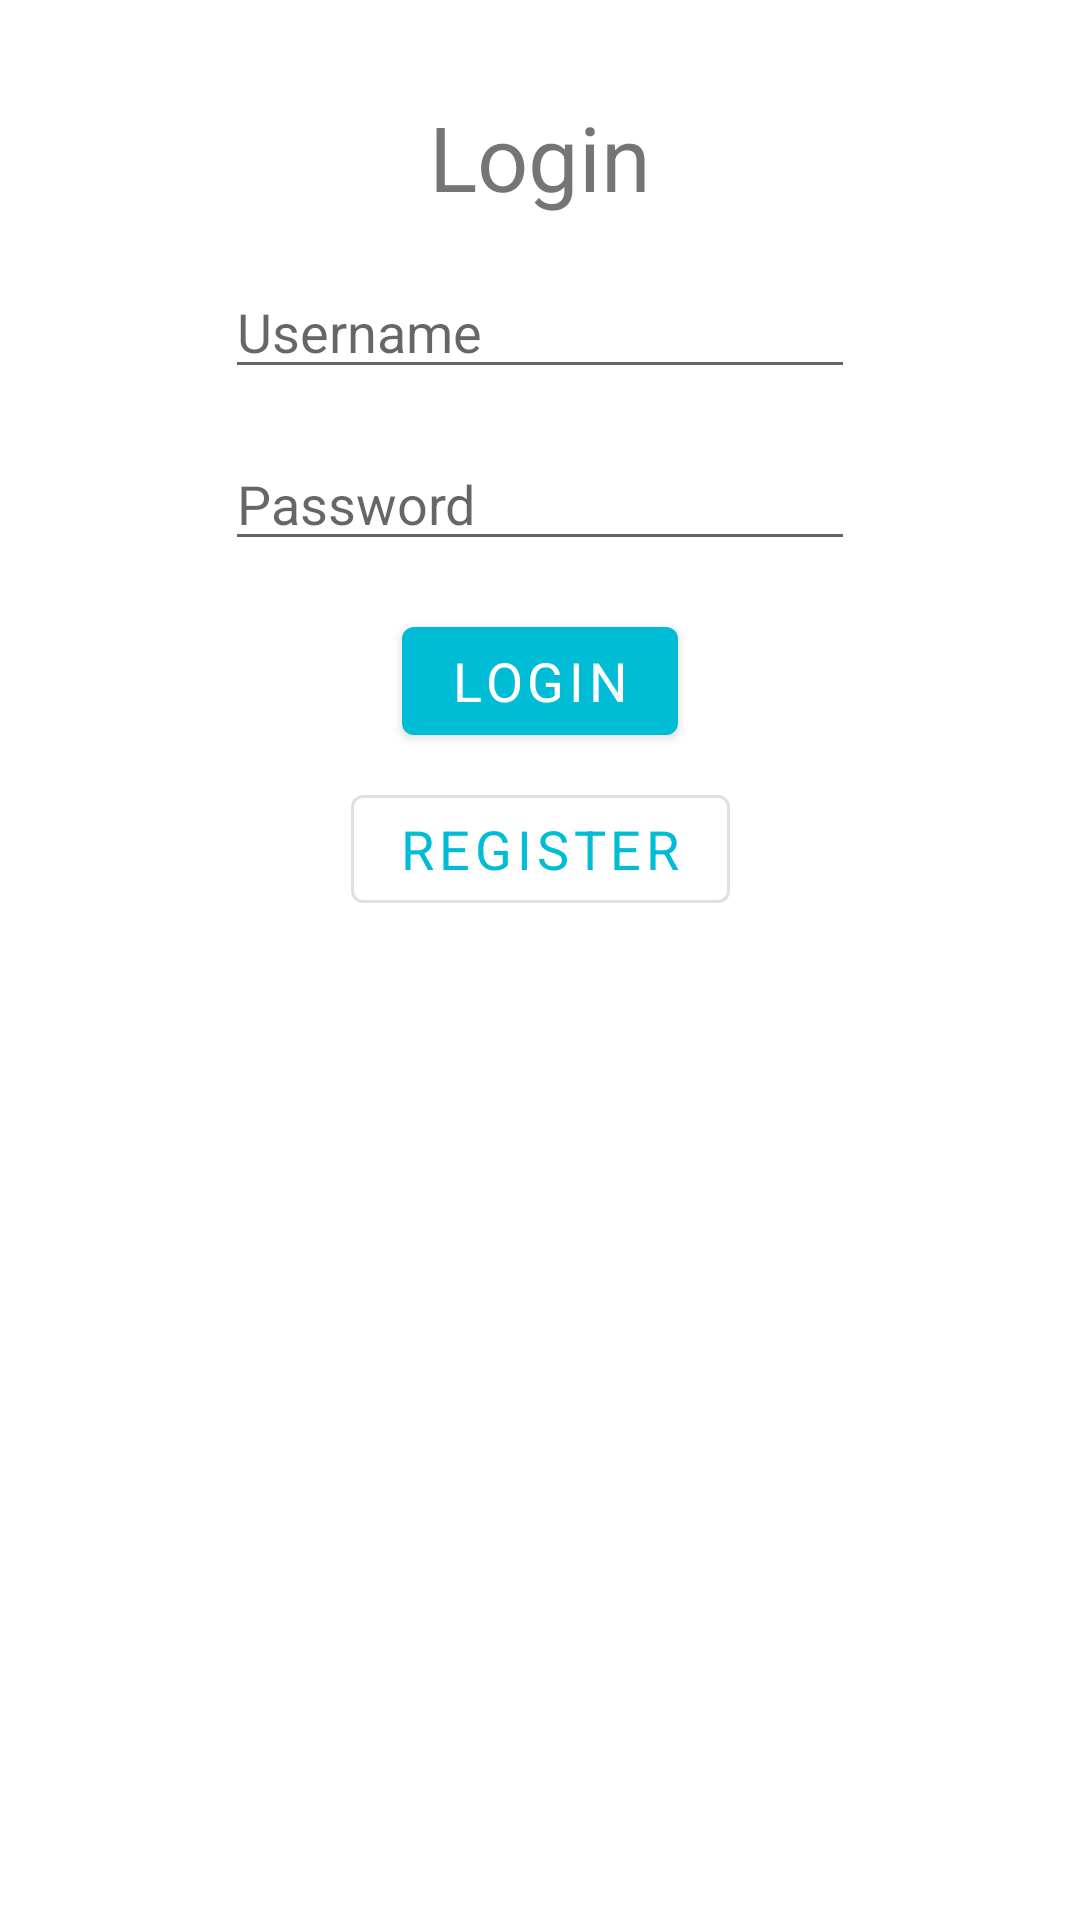

This screen was rendered from an Android layout file. Write that file and the resources it references.
<!-- AndroidManifest.xml: application theme AppTheme -->
<!-- res/layout/fragment_login.xml -->
<?xml version="1.0" encoding="utf-8"?>
<androidx.constraintlayout.widget.ConstraintLayout
    xmlns:android="http://schemas.android.com/apk/res/android"
    xmlns:app="http://schemas.android.com/apk/res-auto"
    xmlns:tools="http://schemas.android.com/tools"
    android:layout_width="match_parent"
    android:layout_height="match_parent">

    <TextView
        android:id="@+id/textView"
        android:layout_width="wrap_content"
        android:layout_height="wrap_content"
        android:layout_marginTop="32dp"
        android:text="@string/login"
        android:textSize="30sp"
        app:layout_constraintEnd_toEndOf="parent"
        app:layout_constraintStart_toStartOf="parent"
        app:layout_constraintTop_toTopOf="parent" />

    <EditText
        android:id="@+id/nameLoginInput"
        android:layout_width="wrap_content"
        android:layout_height="wrap_content"
        android:layout_marginTop="16dp"
        android:ems="10"
        android:inputType="textPersonName"
        android:hint="@string/username"
        app:layout_constraintEnd_toEndOf="parent"
        app:layout_constraintStart_toStartOf="parent"
        app:layout_constraintTop_toBottomOf="@+id/textView"
        android:autofillHints="username" />

    <EditText
        android:id="@+id/passwordLoginInput"
        android:layout_width="wrap_content"
        android:layout_height="wrap_content"
        android:layout_marginTop="16dp"
        android:ems="10"
        android:inputType="textPassword"
        android:hint="@string/password"
        app:layout_constraintEnd_toEndOf="parent"
        app:layout_constraintStart_toStartOf="parent"
        app:layout_constraintTop_toBottomOf="@+id/nameLoginInput"
        android:autofillHints="password" />

    <Button
        android:id="@+id/loginButton"
        android:layout_width="wrap_content"
        android:layout_height="wrap_content"
        android:layout_marginTop="16dp"
        android:text="@string/login"
        android:textSize="18sp"
        app:layout_constraintEnd_toEndOf="parent"
        app:layout_constraintStart_toStartOf="parent"
        app:layout_constraintTop_toBottomOf="@+id/passwordLoginInput" />

    <Button
        android:id="@+id/registerButton"
        android:layout_width="wrap_content"
        android:layout_height="wrap_content"
        android:layout_marginTop="8dp"
        android:text="@string/register"
        android:textSize="18sp"
        style="@style/Widget.MaterialComponents.Button.OutlinedButton"
        app:layout_constraintEnd_toEndOf="parent"
        app:layout_constraintStart_toStartOf="parent"
        app:layout_constraintTop_toBottomOf="@+id/loginButton" />

    <TextView
        android:id="@+id/warningText"
        android:layout_width="wrap_content"
        android:layout_height="wrap_content"
        android:layout_marginTop="32dp"
        app:layout_constraintEnd_toEndOf="parent"
        app:layout_constraintStart_toStartOf="parent"
        app:layout_constraintTop_toBottomOf="@+id/registerButton" />
</androidx.constraintlayout.widget.ConstraintLayout>
<!-- resources referenced by this layout -->
<resources>
  <string name="login">Login</string>
  <string name="password">Password</string>
  <string name="register">Register</string>
  <string name="username">Username</string>
  <style name="AppTheme" parent="Theme.MaterialComponents.DayNight">
          
          <item name="colorPrimary">@color/colorPrimary</item>
          <item name="colorPrimaryDark">@color/colorPrimaryDark</item>
          <item name="colorAccent">@color/colorAccent</item>
          <item name="fontFamily">@font/raleway</item>
      </style>
  <color name="colorPrimary">#00BCD4</color>
  <color name="colorPrimaryDark">#FF222222</color>
  <color name="colorAccent">#03DAC5</color>
</resources>
